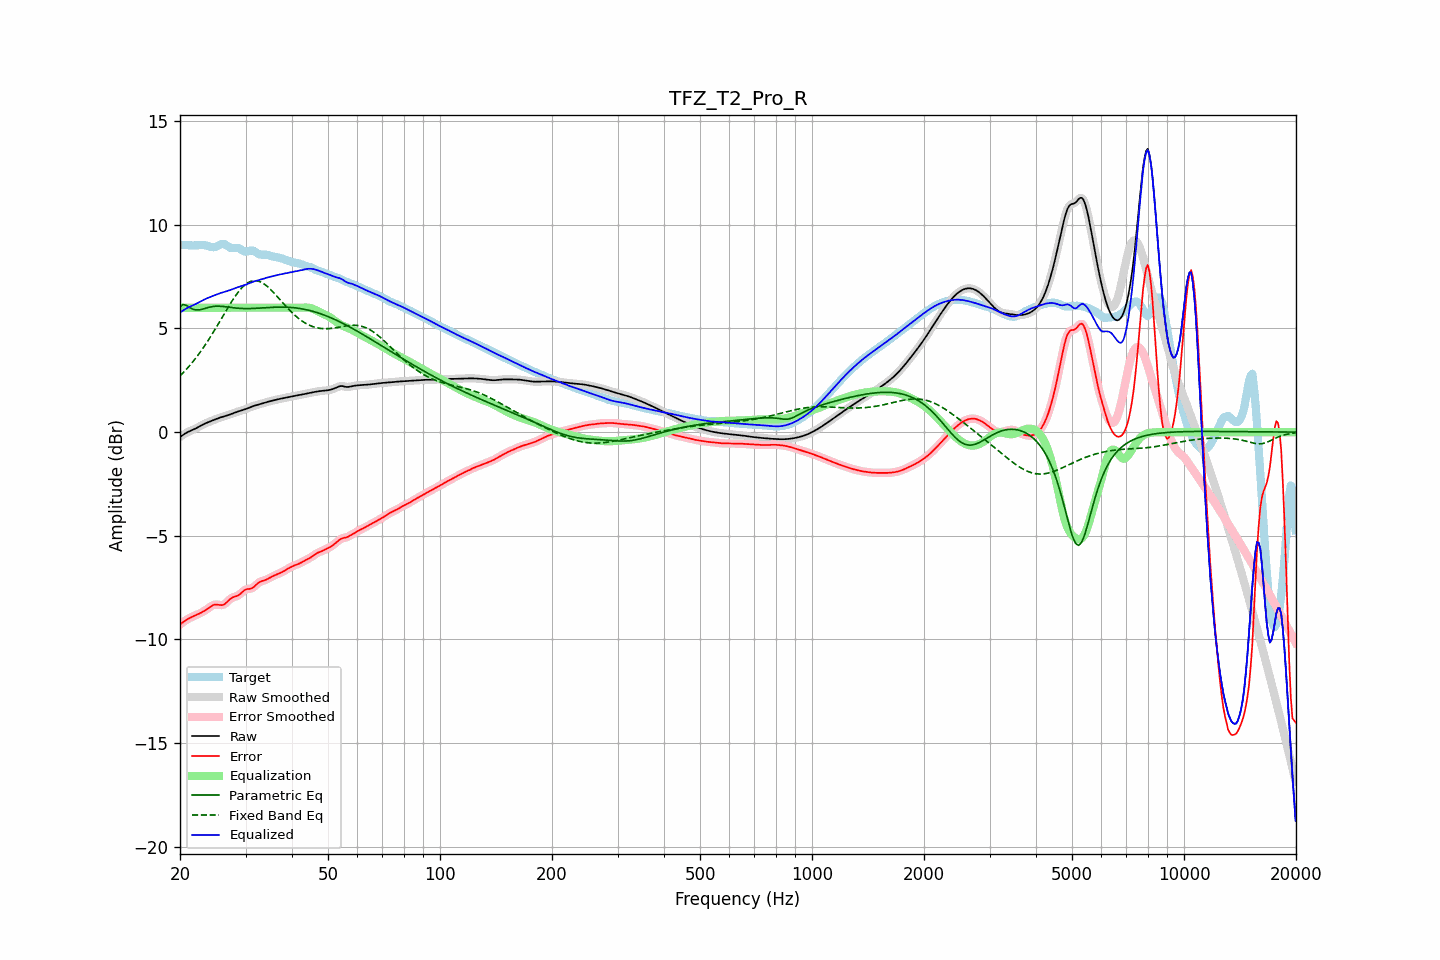

Data behind this chart, as committed beside it:
frequency, raw, error, smoothed, error_smoothed, equalization, parametric_eq, fixed_band_eq, equalized_raw, equalized_smoothed, target
20.00, -0.24, -9.27, -0.24, -9.28, 6.00, 6.05, 2.71, 5.76, 5.76, 9.04
20.20, -0.18, -9.22, -0.18, -9.22, 6.00, 6.10, 2.79, 5.82, 5.82, 9.04
20.40, -0.13, -9.16, -0.13, -9.16, 6.00, 6.16, 2.87, 5.87, 5.87, 9.03
20.61, -0.08, -9.11, -0.08, -9.11, 6.00, 6.13, 2.95, 5.92, 5.92, 9.03
20.81, -0.03, -9.05, -0.03, -9.05, 6.00, 6.11, 3.03, 5.97, 5.97, 9.02
21.02, 0.01, -9.01, 0.01, -9.01, 6.00, 6.06, 3.12, 6.01, 6.01, 9.02
21.23, 0.05, -8.96, 0.05, -8.96, 6.00, 6.01, 3.21, 6.05, 6.05, 9.01
21.44, 0.08, -8.93, 0.08, -8.93, 6.00, 5.97, 3.30, 6.08, 6.08, 9.01
21.66, 0.12, -8.89, 0.12, -8.89, 6.00, 5.93, 3.39, 6.12, 6.12, 9.01
21.87, 0.15, -8.86, 0.15, -8.86, 6.00, 5.91, 3.49, 6.15, 6.15, 9.01
22.09, 0.19, -8.82, 0.19, -8.82, 6.00, 5.90, 3.59, 6.19, 6.19, 9.01
22.31, 0.23, -8.79, 0.23, -8.79, 6.00, 5.90, 3.69, 6.23, 6.23, 9.02
22.54, 0.27, -8.75, 0.27, -8.75, 6.00, 5.90, 3.80, 6.27, 6.27, 9.02
22.76, 0.31, -8.71, 0.31, -8.71, 6.00, 5.92, 3.91, 6.31, 6.31, 9.02
22.99, 0.35, -8.67, 0.35, -8.67, 6.00, 5.93, 4.01, 6.35, 6.35, 9.03
23.22, 0.39, -8.63, 0.39, -8.63, 6.00, 5.96, 4.13, 6.39, 6.39, 9.02
23.45, 0.43, -8.58, 0.43, -8.58, 6.00, 5.98, 4.24, 6.43, 6.43, 9.01
23.69, 0.46, -8.53, 0.46, -8.52, 6.00, 6.00, 4.36, 6.46, 6.46, 8.99
23.92, 0.49, -8.47, 0.49, -8.47, 6.00, 6.02, 4.48, 6.49, 6.49, 8.96
24.16, 0.53, -8.41, 0.53, -8.41, 6.00, 6.04, 4.60, 6.53, 6.53, 8.94
24.40, 0.56, -8.37, 0.56, -8.37, 6.00, 6.05, 4.73, 6.56, 6.56, 8.92
24.65, 0.59, -8.33, 0.59, -8.33, 6.00, 6.06, 4.86, 6.59, 6.59, 8.92
24.89, 0.62, -8.32, 0.62, -8.32, 6.00, 6.07, 4.98, 6.62, 6.62, 8.93
25.14, 0.65, -8.32, 0.65, -8.32, 6.00, 6.07, 5.11, 6.65, 6.65, 8.96
25.39, 0.68, -8.33, 0.68, -8.33, 6.00, 6.08, 5.24, 6.68, 6.68, 9.00
25.65, 0.70, -8.34, 0.70, -8.34, 6.00, 6.07, 5.37, 6.70, 6.70, 9.04
25.91, 0.73, -8.34, 0.73, -8.34, 6.00, 6.07, 5.51, 6.73, 6.73, 9.07
26.16, 0.75, -8.33, 0.75, -8.32, 6.00, 6.06, 5.64, 6.75, 6.75, 9.08
26.43, 0.77, -8.28, 0.77, -8.28, 6.00, 6.05, 5.77, 6.77, 6.77, 9.05
26.69, 0.80, -8.21, 0.80, -8.21, 6.00, 6.04, 5.90, 6.80, 6.80, 9.01
26.96, 0.82, -8.13, 0.82, -8.13, 6.00, 6.03, 6.03, 6.82, 6.82, 8.96
27.23, 0.85, -8.06, 0.85, -8.06, 6.00, 6.02, 6.16, 6.85, 6.85, 8.91
27.50, 0.88, -8.00, 0.88, -8.01, 6.00, 6.01, 6.28, 6.88, 6.88, 8.88
27.77, 0.91, -7.96, 0.91, -7.97, 6.00, 6.00, 6.40, 6.91, 6.91, 8.87
28.05, 0.94, -7.94, 0.94, -7.94, 6.00, 5.99, 6.52, 6.94, 6.94, 8.88
28.33, 0.97, -7.92, 0.97, -7.92, 6.00, 5.98, 6.63, 6.97, 6.97, 8.89
28.62, 0.99, -7.89, 0.99, -7.88, 6.00, 5.98, 6.73, 6.99, 6.99, 8.88
28.90, 1.02, -7.84, 1.02, -7.83, 6.00, 5.97, 6.83, 7.02, 7.02, 8.85
29.19, 1.04, -7.77, 1.04, -7.77, 6.00, 5.97, 6.92, 7.04, 7.04, 8.81
29.48, 1.06, -7.69, 1.06, -7.70, 6.00, 5.96, 7.00, 7.06, 7.06, 8.76
29.78, 1.09, -7.63, 1.09, -7.63, 6.00, 5.96, 7.08, 7.09, 7.09, 8.72
30.08, 1.12, -7.59, 1.12, -7.59, 6.00, 5.96, 7.14, 7.12, 7.12, 8.70
30.38, 1.15, -7.57, 1.15, -7.57, 6.00, 5.96, 7.20, 7.15, 7.15, 8.71
30.68, 1.18, -7.56, 1.18, -7.56, 6.00, 5.96, 7.24, 7.18, 7.18, 8.74
30.99, 1.21, -7.55, 1.21, -7.55, 6.00, 5.96, 7.27, 7.21, 7.21, 8.76
31.30, 1.24, -7.52, 1.24, -7.52, 6.00, 5.96, 7.29, 7.24, 7.24, 8.76
31.61, 1.27, -7.47, 1.27, -7.46, 6.00, 5.97, 7.31, 7.27, 7.27, 8.73
31.93, 1.29, -7.39, 1.29, -7.39, 6.00, 5.97, 7.31, 7.29, 7.29, 8.68
32.24, 1.31, -7.32, 1.31, -7.32, 6.00, 5.98, 7.30, 7.31, 7.31, 8.63
32.57, 1.33, -7.25, 1.33, -7.26, 6.00, 5.98, 7.28, 7.33, 7.33, 8.59
32.89, 1.36, -7.21, 1.36, -7.21, 6.00, 5.99, 7.25, 7.36, 7.36, 8.56
33.22, 1.38, -7.18, 1.38, -7.18, 6.00, 5.99, 7.21, 7.38, 7.38, 8.56
33.55, 1.40, -7.16, 1.40, -7.16, 6.00, 6.00, 7.16, 7.40, 7.40, 8.56
33.89, 1.43, -7.14, 1.43, -7.13, 6.00, 6.00, 7.11, 7.43, 7.43, 8.56
34.23, 1.45, -7.10, 1.45, -7.10, 6.00, 6.01, 7.05, 7.45, 7.45, 8.55
34.57, 1.47, -7.06, 1.47, -7.06, 6.00, 6.01, 6.98, 7.47, 7.47, 8.53
34.92, 1.49, -7.02, 1.49, -7.02, 6.00, 6.02, 6.91, 7.49, 7.49, 8.51
35.27, 1.51, -6.98, 1.51, -6.98, 6.00, 6.02, 6.83, 7.51, 7.51, 8.49
35.62, 1.53, -6.94, 1.53, -6.94, 6.00, 6.02, 6.75, 7.53, 7.53, 8.47
35.97, 1.55, -6.90, 1.55, -6.90, 6.00, 6.03, 6.67, 7.55, 7.55, 8.45
... 635 more rows
